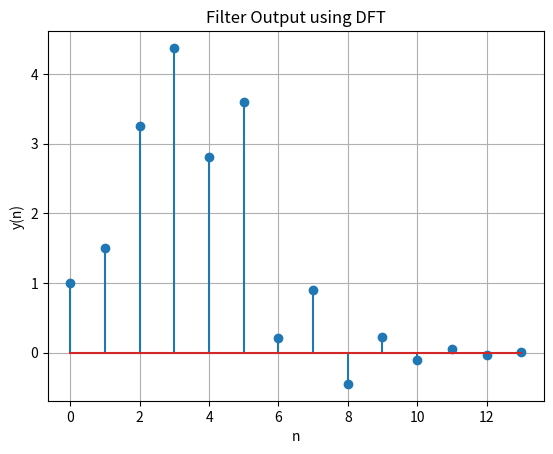

Generate this figure with matplotlib:
import numpy as np
import matplotlib.pyplot as plt

def h(N):
	h = []
	for i in range(N):
		o = 0;
		if i >= 0:
			o += pow(-0.5,i)
		if i-2 >= 0:
			o += pow(-0.5,i-2)
		h.append(o)
		
	return h

def DFT(s):
	S = []
	N = len(s)
	for k in range(N):
		o = 0 * 1j
		for n in range(N):
			o += s[n] * np.exp(-1j*2*np.pi*k*n/N)
		S.append(o)
	return S
	
def IDFT(S):
	s = []
	N = len(S)
	for n in range(N):
		o = 0 * 1j
		for k in range(N):
			o += S[k] * np.exp(1j*2*np.pi*k*n/N)
		s.append(o/N)
	s = list(np.array(s).real)
	return s

	
x = [1,2,3,4,2,1]
N = 14
h = h(N)

if (len(h) > len(x)):
	x += (len(h) - len(x))*[0]
else:
	h += (len(x) - len(h))*[0]
	
X = DFT(x)
H = DFT(h)
Y = np.multiply(X,H)
y = IDFT(Y)

plt.figure()
plt.grid()
plt.stem(y)
plt.xlabel('n')
plt.ylabel('y(n)')
plt.title("Filter Output using DFT")
plt.show()

